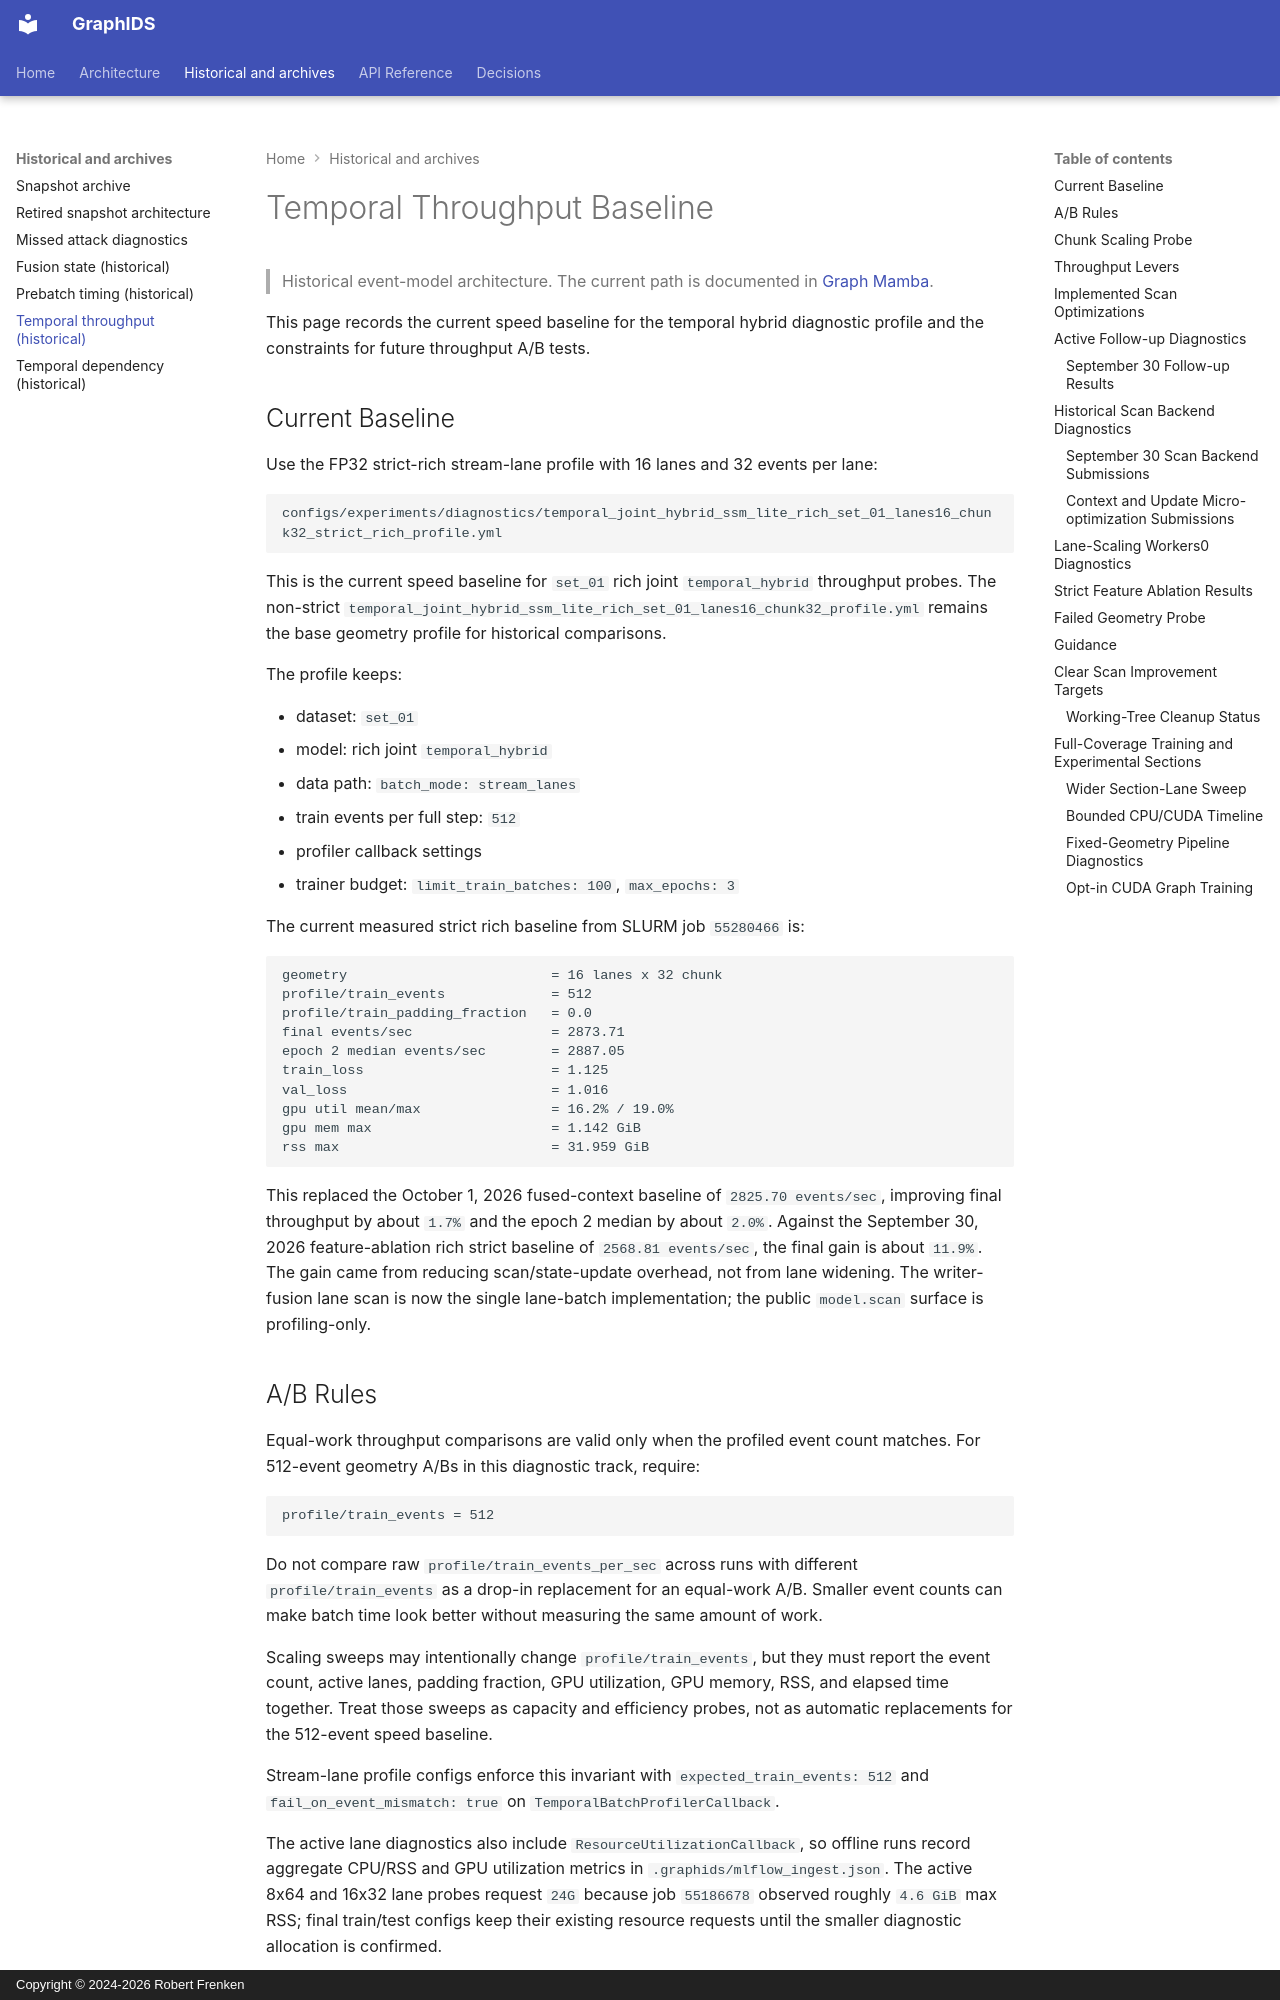

repository: frenken-lab/graphids · page: reference/temporal-throughput/index.html · generator: mkdocs · copyright: Copyright © 2024-2026 Robert Frenken

# Temporal Throughput Baseline

> Historical event-model architecture. The current path is documented in [Graph Mamba](graph-mamba.md).

This page records the current speed baseline for the temporal hybrid diagnostic
profile and the constraints for future throughput A/B tests.

## Current Baseline

Use the FP32 strict-rich stream-lane profile with 16 lanes and 32 events per
lane:

```text
configs/experiments/diagnostics/temporal_joint_hybrid_ssm_lite_rich_set_01_lanes16_chunk32_strict_rich_profile.yml
```

This is the current speed baseline for `set_01` rich joint
`temporal_hybrid` throughput probes. The non-strict
`temporal_joint_hybrid_ssm_lite_rich_set_01_lanes16_chunk32_profile.yml`
remains the base geometry profile for historical comparisons.

The profile keeps:

- dataset: `set_01`
- model: rich joint `temporal_hybrid`
- data path: `batch_mode: stream_lanes`
- train events per full step: `512`
- profiler callback settings
- trainer budget: `limit_train_batches: 100`, `max_epochs: 3`

The current measured strict rich baseline from SLURM job `55280466` is:

```text
geometry                         = 16 lanes x 32 chunk
profile/train_events             = 512
profile/train_padding_fraction   = 0.0
final events/sec                 = 2873.71
epoch 2 median events/sec        = 2887.05
train_loss                       = 1.125
val_loss                         = 1.016
gpu util mean/max                = 16.2% / 19.0%
gpu mem max                      = 1.142 GiB
rss max                          = 31.959 GiB
```

This replaced the October 1, 2026 fused-context baseline of
`2825.70 events/sec`, improving final throughput by about `1.7%` and the epoch
2 median by about `2.0%`. Against the September 30, 2026 feature-ablation rich
strict baseline of `2568.81 events/sec`, the final gain is about `11.9%`. The
gain came from reducing scan/state-update overhead, not from lane widening. The
writer-fusion lane scan is now the single lane-batch implementation; the public
`model.scan` surface is profiling-only.

## A/B Rules

Equal-work throughput comparisons are valid only when the profiled event count
matches. For 512-event geometry A/Bs in this diagnostic track, require:

```text
profile/train_events = 512
```

Do not compare raw `profile/train_events_per_sec` across runs with different
`profile/train_events` as a drop-in replacement for an equal-work A/B. Smaller
event counts can make batch time look better without measuring the same amount
of work.

Scaling sweeps may intentionally change `profile/train_events`, but they must
report the event count, active lanes, padding fraction, GPU utilization, GPU
memory, RSS, and elapsed time together. Treat those sweeps as capacity and
efficiency probes, not as automatic replacements for the 512-event speed
baseline.

Stream-lane profile configs enforce this invariant with
`expected_train_events: 512` and `fail_on_event_mismatch: true` on
`TemporalBatchProfilerCallback`.

The active lane diagnostics also include
`ResourceUtilizationCallback`, so offline runs record aggregate CPU/RSS and GPU
utilization metrics in `.graphids/mlflow_ingest.json`. The active 8x64 and
16x32 lane probes request `24G` because job `55186678` observed roughly
`4.6 GiB` max RSS; final train/test configs keep their existing resource
requests until the smaller diagnostic allocation is confirmed.

For lane batches, also inspect:

```text
profile/train_active_lanes
profile/train_lane_capacity_events
profile/train_padding_events
profile/train_padding_fraction
```

High padding or too few active lanes means the nominal lane geometry is not
delivering the requested amount of work per profiled step.
